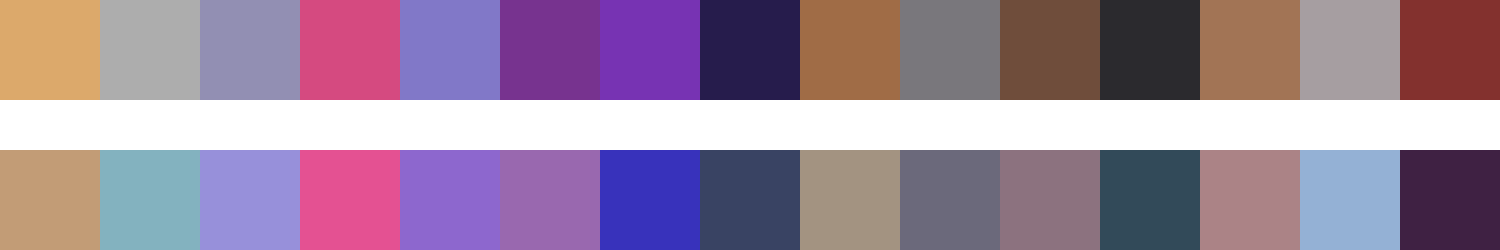

Values plotted in this chart, from the file beside it:
#dca96b	#adadad	#928fb3	#d54a80	#8178c8	#77338f	#7733b3	#261c4c	#a06c46	#79777c	#6f4d3b	#2b2a2e	#a27455	#a69ea1	#83312e
#c29c76	#83b2bf	#9790da	#e45192	#8d67ce	#9968af	#3832bb	#394363	#a39381	#6b697b	#8c727f	#324a59	#ab8386	#94b1d5	#3f2143
